Dataset: plantbase_images (GitHub, JoshEagle/plantbase). Classes: Ajuga, Allium, Campanula, Cirsium, Crataegus, Gentiana, Geranium, Iris, Malva, Narcissus, Ophrys, Rosa, Trifolium, Verbascum, Veronica, Viola.

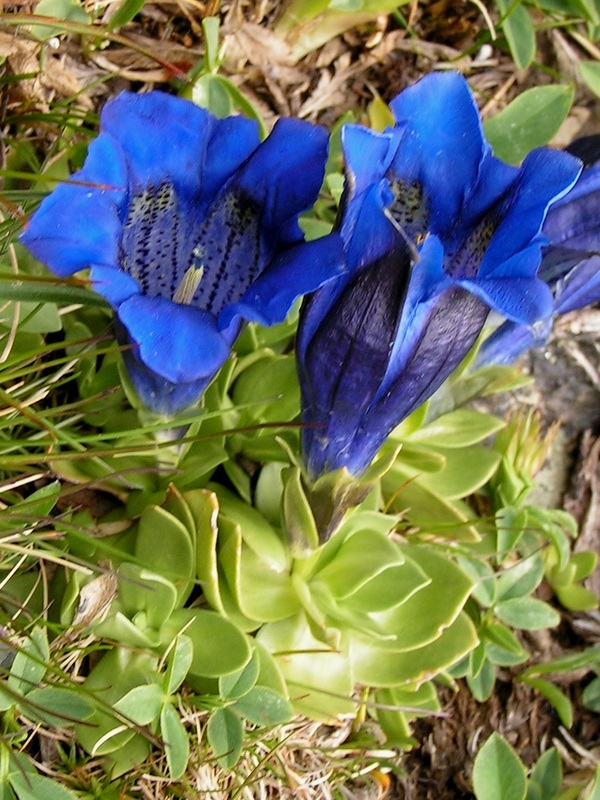
Label: Gentiana

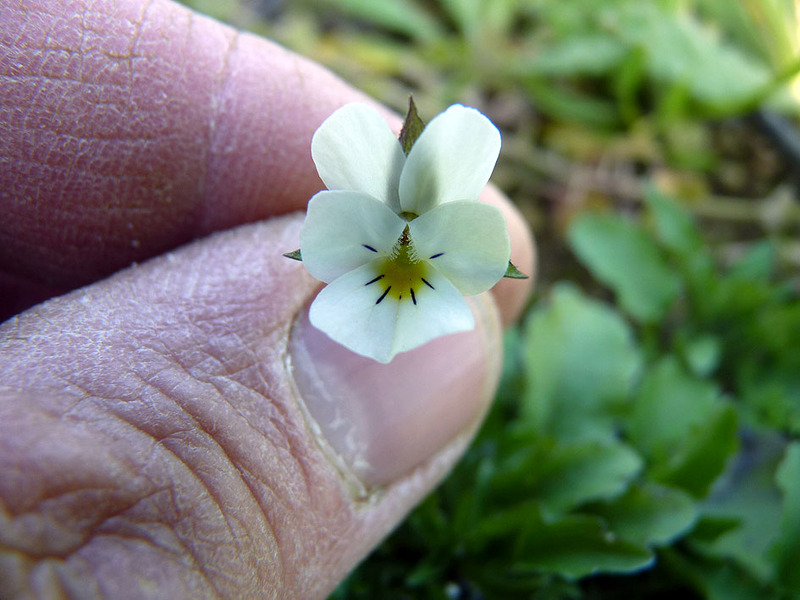
Label: Viola

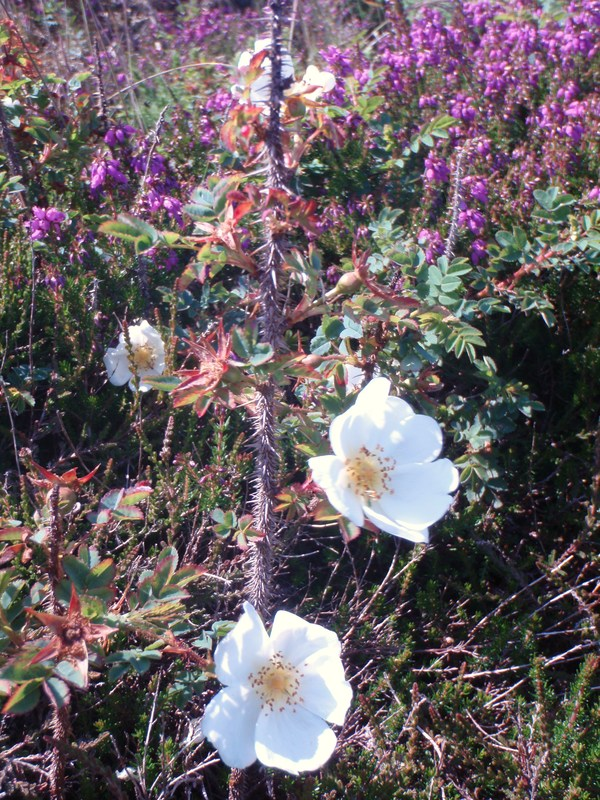
Label: Rosa

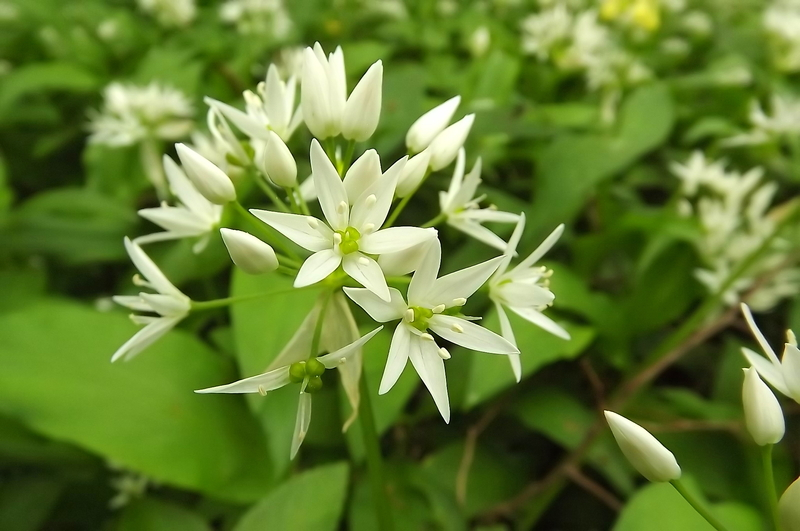
Label: Allium

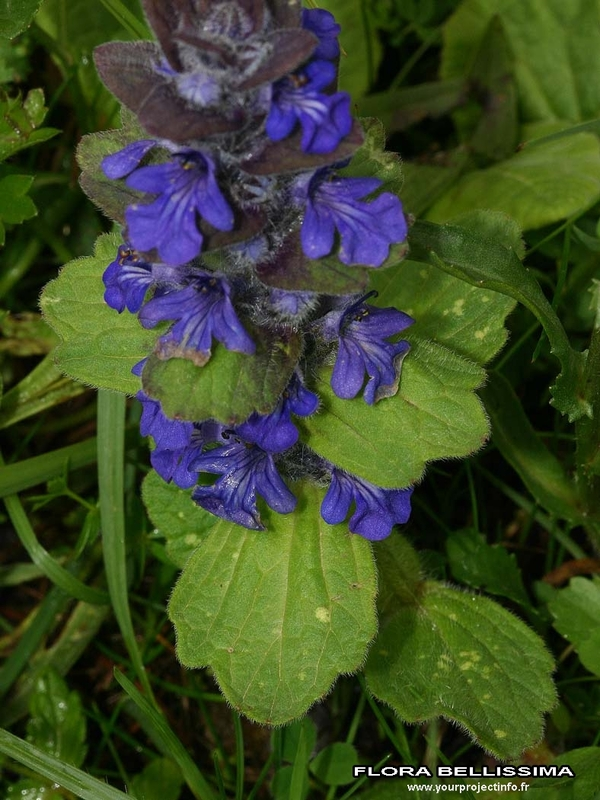
Label: Ajuga

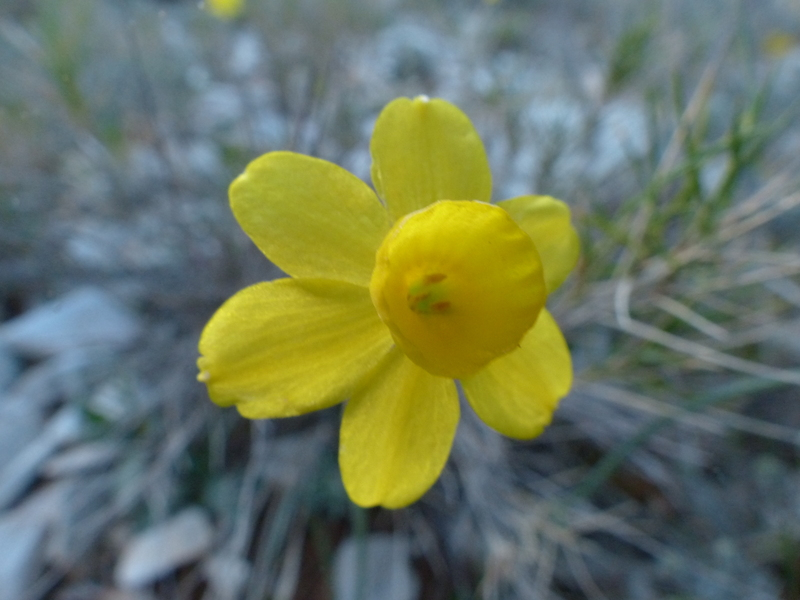
Label: Narcissus
